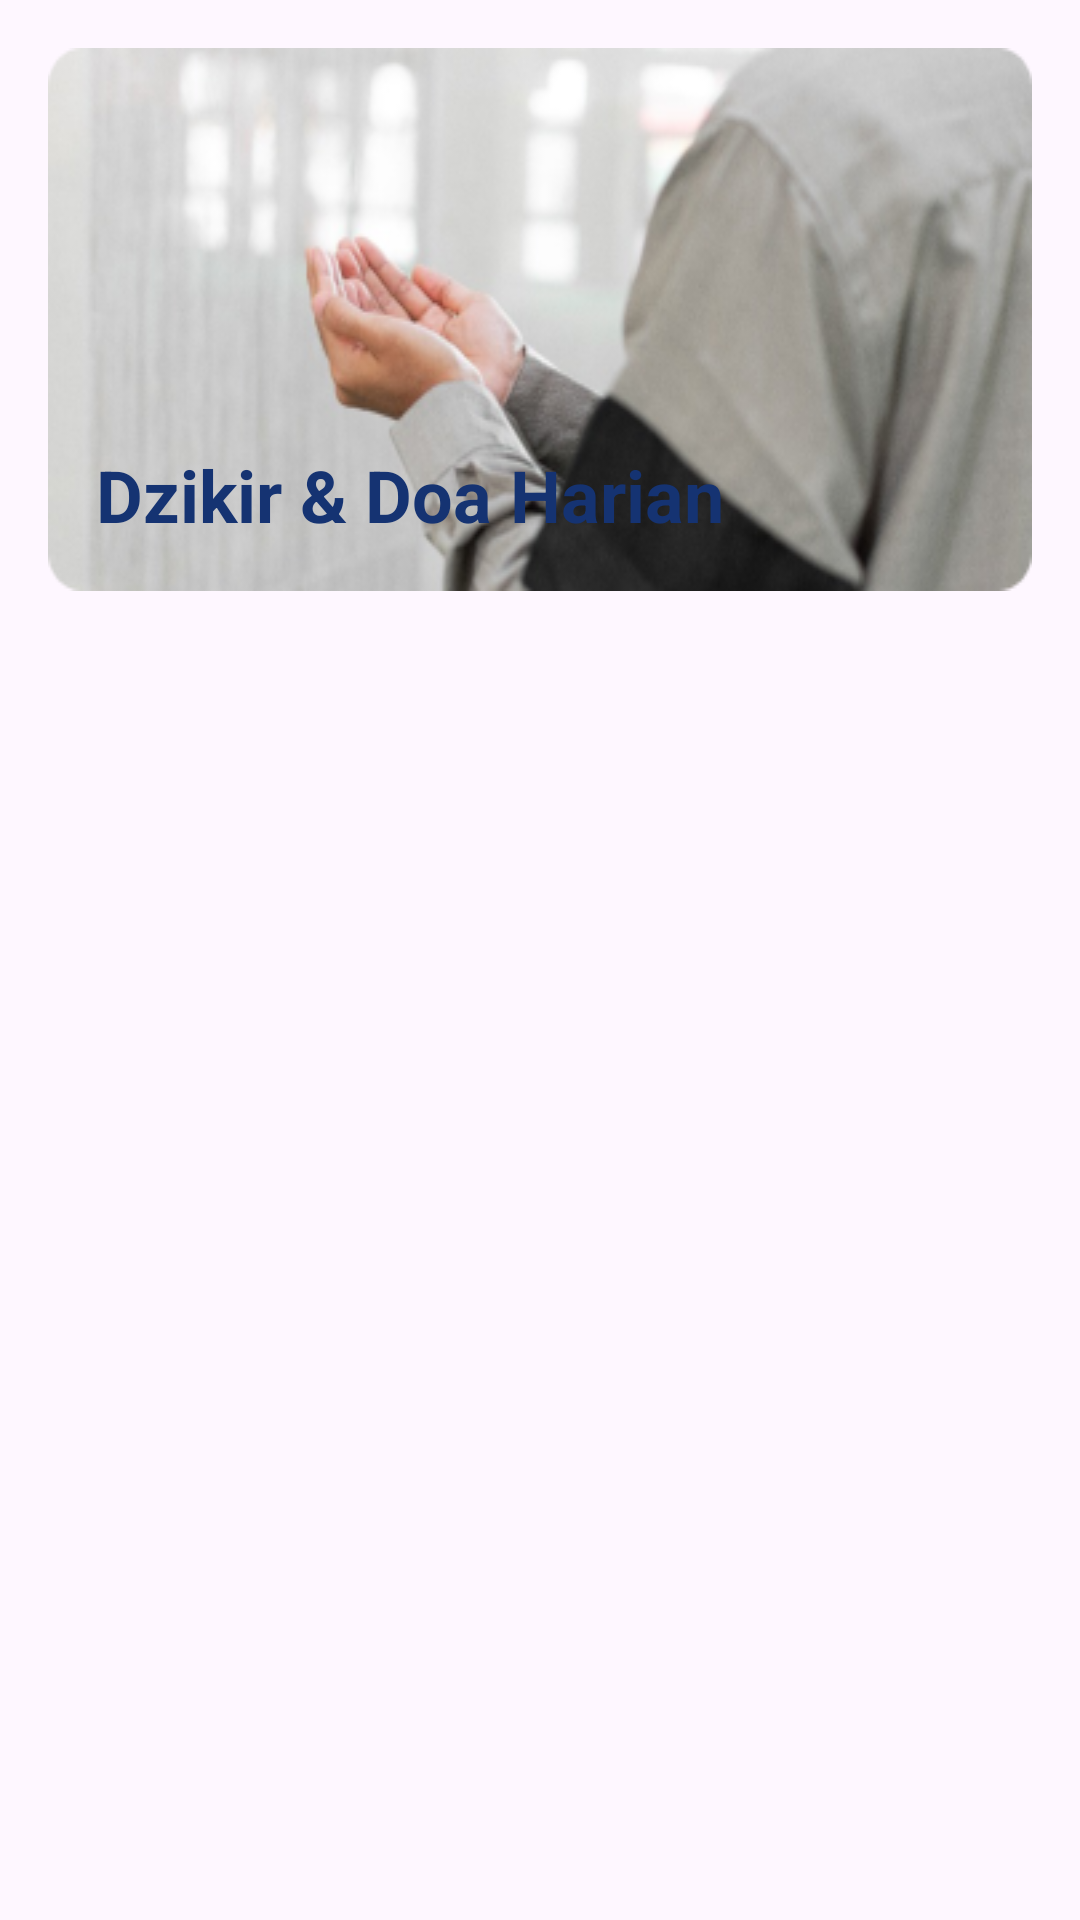

The Android layout XML behind this screen, and the referenced resources:
<!-- AndroidManifest.xml: application theme Theme.DoaDzikir -->
<!-- res/layout/activity_harian_dzikir_doa.xml -->
<?xml version="1.0" encoding="utf-8"?>
<androidx.constraintlayout.widget.ConstraintLayout
    xmlns:android="http://schemas.android.com/apk/res/android"
    xmlns:app="http://schemas.android.com/apk/res-auto"
    xmlns:tools="http://schemas.android.com/tools"
    android:layout_width="match_parent"
    android:layout_height="match_parent"
    android:padding="16dp"
    tools:context=".ui.HarianDzikirDoaActivity">

    <TextView
        android:id="@+id/tv_dzikir_doa_harian"
        android:layout_width="wrap_content"
        android:layout_height="wrap_content"
        android:background="@drawable/bg_harian"
        android:gravity="bottom"
        android:paddingStart="16dp"
        android:paddingEnd="16dp"
        android:paddingBottom="16dp"
        android:text="@string/txt_dzikir_doa_harian"
        android:textColor="@color/blue"
        android:textSize="24sp"
        android:textStyle="bold"
        app:layout_constraintEnd_toEndOf="parent"
        app:layout_constraintStart_toStartOf="parent"
        app:layout_constraintTop_toTopOf="parent" />

    <androidx.recyclerview.widget.RecyclerView
        android:id="@+id/rv_harian_dzikir"
        android:layout_width="match_parent"
        android:layout_height="0dp"
        android:layout_below="@id/tv_dzikir_doa_harian"
        android:layout_marginTop="16dp"
        app:layout_constraintBottom_toBottomOf="parent"
        app:layout_constraintEnd_toEndOf="@+id/tv_dzikir_doa_harian"
        app:layout_constraintHorizontal_bias="1.0"
        app:layout_constraintStart_toStartOf="@+id/tv_dzikir_doa_harian"
        app:layout_constraintTop_toBottomOf="@+id/tv_dzikir_doa_harian"
        tools:listitem="@layout/row_item_dzikir_doa" />

</androidx.constraintlayout.widget.ConstraintLayout>
<!-- res/layout/row_item_dzikir_doa.xml (included above) -->
<?xml version="1.0" encoding="utf-8"?>
<LinearLayout
    xmlns:android="http://schemas.android.com/apk/res/android"
    android:layout_width="match_parent"
    android:layout_height="wrap_content"
    android:layout_marginBottom="16dp"
    android:background="@drawable/bg_item"
    android:orientation="vertical">

    <TextView
        android:id="@+id/tv_desc"
        android:layout_width="match_parent"
        android:layout_height="wrap_content"
        android:background="@drawable/bg_blue_gray"
        android:fontFamily="sans-serif"
        android:paddingStart="16dp"
        android:paddingTop="16dp"
        android:paddingEnd="16dp"
        android:paddingBottom="16dp"
        android:textColor="@color/dot_blue"
        android:textSize="16sp"
        android:textStyle="bold" />

    <TextView
        android:id="@+id/tv_lafaz"
        android:layout_width="match_parent"
        android:layout_height="wrap_content"
        android:layout_marginBottom="16dp"
        android:fontFamily="@font/arabic_arihna"
        android:paddingStart="16dp"
        android:paddingTop="8dp"
        android:paddingEnd="16dp"
        android:textColor="@color/blue"
        android:textSize="20sp"
        android:textStyle="bold" />

    <TextView
        android:id="@+id/tv_terjemah"
        android:layout_width="match_parent"
        android:layout_height="wrap_content"
        android:fontFamily="sans-serif"
        android:paddingStart="16dp"
        android:paddingEnd="16dp"
        android:paddingBottom="16dp"
        android:textColor="@color/blue"
        android:textSize="16sp"
        android:textStyle="italic" />


</LinearLayout>
<!-- resources referenced by this layout -->
<resources>
  <color name="blue">#153372</color>
  <color name="dot_blue">#012F50</color>
  <!-- drawable bg_blue_gray (drawable) -->
  <?xml version="1.0" encoding="utf-8"?>
  <shape xmlns:android="http://schemas.android.com/apk/res/android">
      android:shape="rectangle">
  
      <solid android:color="@color/blue_gray" />
  
      <corners
          android:topLeftRadius="15dp"
          android:topRightRadius="15dp" />
  </shape>
  <!-- drawable bg_harian: png bitmap (drawable, 75365 bytes) -->
  <!-- drawable bg_item (drawable) -->
  <?xml version="1.0" encoding="utf-8"?>
  <shape
      xmlns:android="http://schemas.android.com/apk/res/android"
      android:shape="rectangle">
  
      <corners android:radius="15dp"/>
      <solid android:color="@color/gray"/>
  
  
  </shape>
  <string name="txt_dzikir_doa_harian">Dzikir &amp; Doa Harian</string>
  <style name="Theme.DoaDzikir" parent="Base.Theme.DoaDzikir" />
  <color name="blue_gray">#AEBEE5</color>
  <color name="gray">#E6E8F5</color>
  <style name="Base.Theme.DoaDzikir" parent="Theme.Material3.DayNight">
          
          
          <item name="colorSurface">@color/blue</item>
          <item name="titleTextColor">@color/white</item>
          <item name="homeAsUpIndicator">@drawable/ic_back</item>
          <item name="android:statusBarColor">@color/blue</item>
      </style>
  <color name="white">#FFFFFFFF</color>
</resources>
